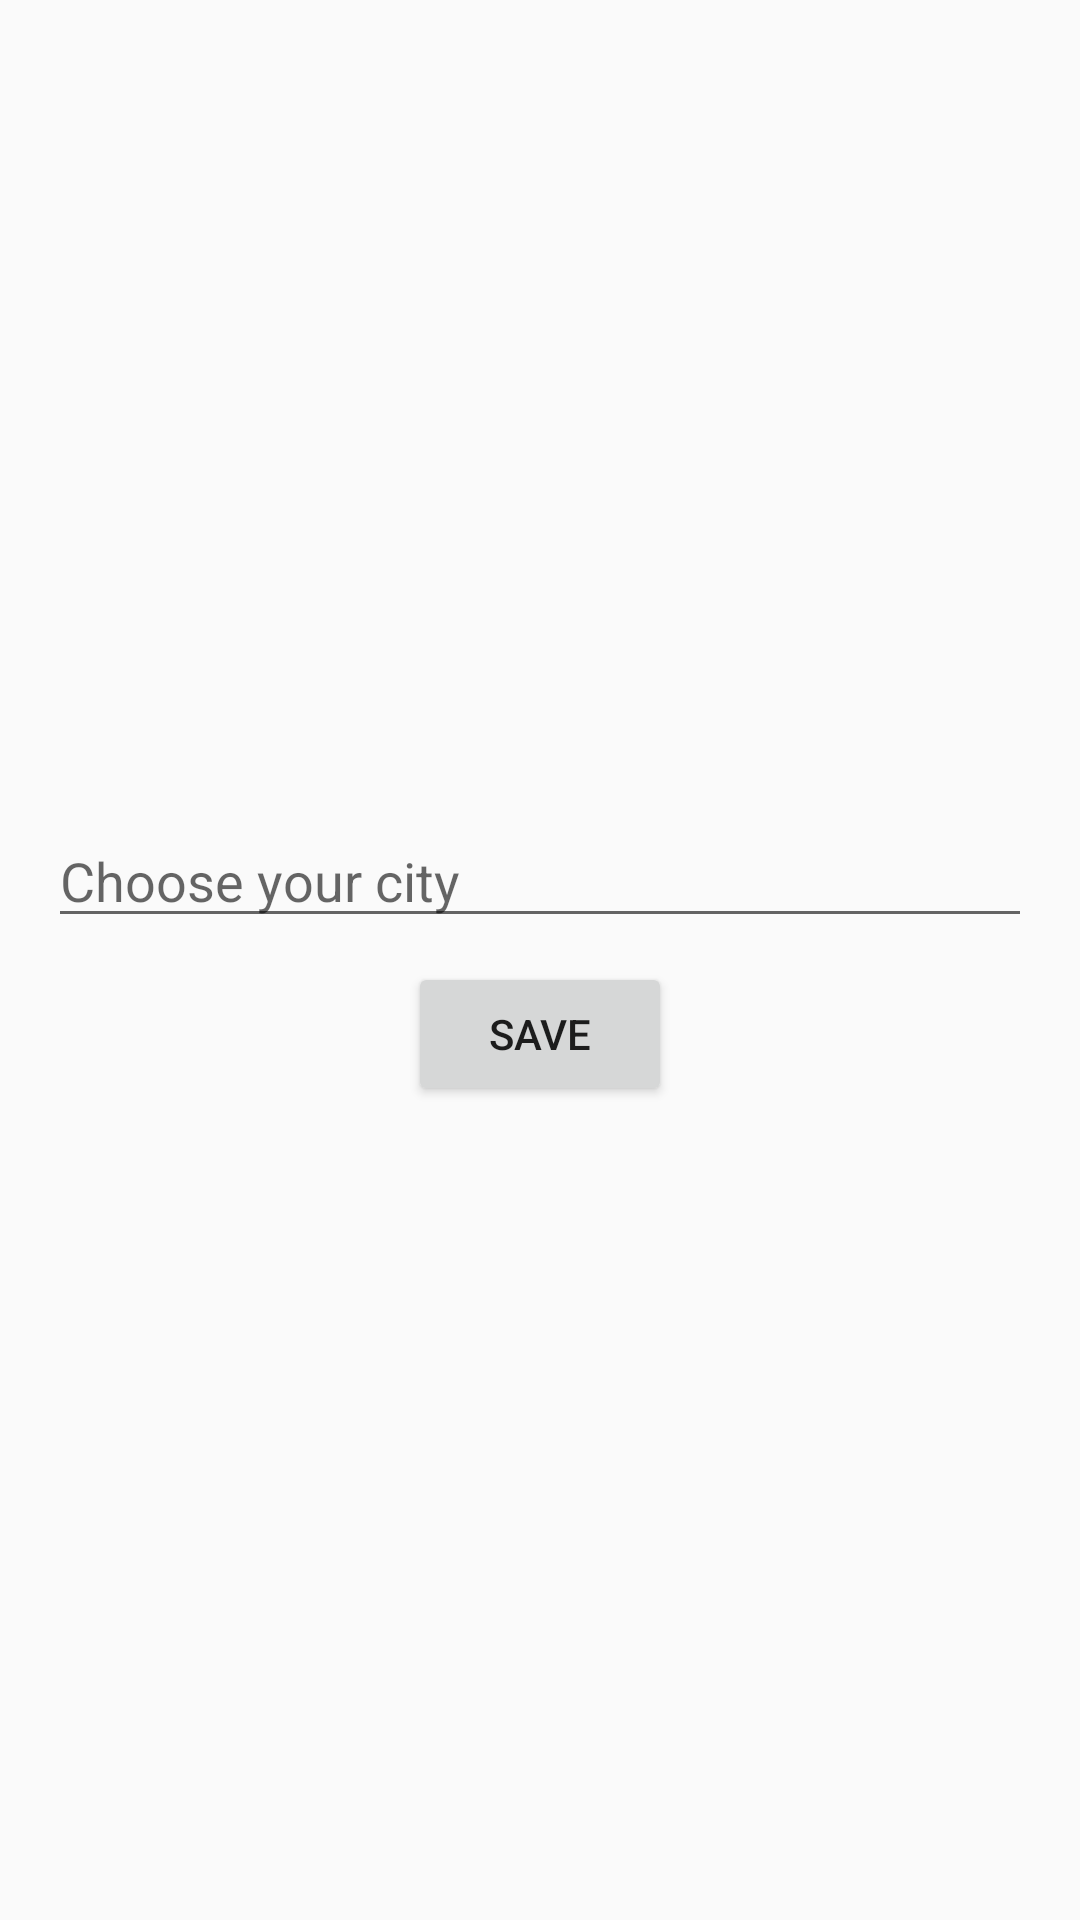

Reconstruct the res/layout file that produces this screen, plus the resources it refers to.
<!-- AndroidManifest.xml: application theme AppTheme -->
<!-- res/layout/w_fwidget_configure.xml -->
<?xml version="1.0" encoding="utf-8"?>
<LinearLayout xmlns:android="http://schemas.android.com/apk/res/android"
    xmlns:tools="http://schemas.android.com/tools"
    android:layout_width="match_parent"
    android:layout_height="wrap_content"
    android:orientation="vertical"
    android:gravity="center"
    android:padding="16dp"
    tools:context=".widget.AppWidgetConfigurationActivity">

    <EditText
        android:id="@+id/appwidget_text"
        android:layout_width="match_parent"
        android:layout_height="wrap_content"
        android:hint="Choose your city"
        android:inputType="text" />

    <Button
        android:id="@+id/add_button"
        android:layout_width="wrap_content"
        android:layout_height="wrap_content"
        android:layout_marginTop="8dp"
        android:layout_centerInParent="true"
        android:text="@string/add_widget" />

</LinearLayout>
<!-- resources referenced by this layout -->
<resources>
  <string name="add_widget">Save</string>
  <style name="AppTheme" parent="Theme.AppCompat.Light.NoActionBar">
          
          <item name="colorPrimary">@color/colorPrimary</item>
          <item name="colorPrimaryDark">@color/colorPrimaryDark</item>
          <item name="colorAccent">@color/colorAccent</item>
      </style>
  <color name="colorPrimary">#6200EE</color>
  <color name="colorPrimaryDark">#3700B3</color>
  <color name="colorAccent">#03DAC5</color>
</resources>
